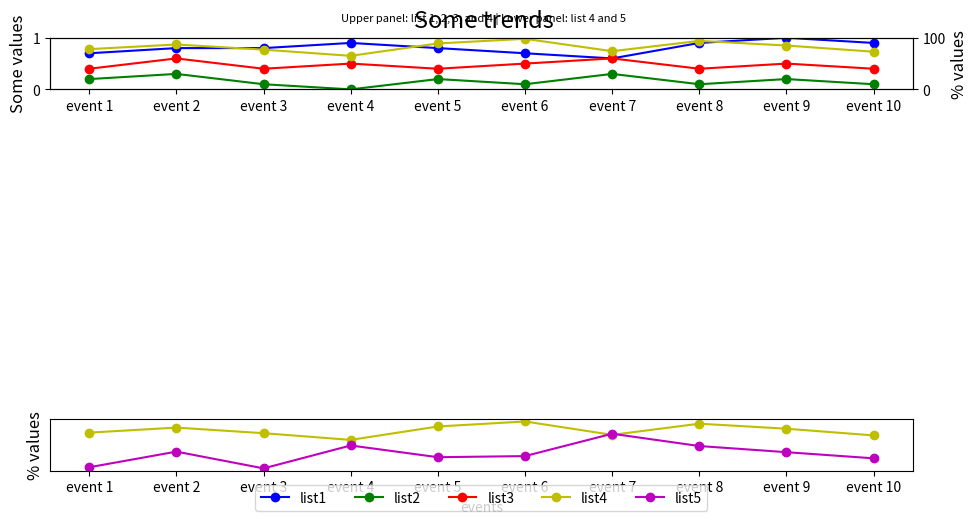

Write the Python code that produced this figure.

import matplotlib.pyplot as plt

# Initialize data
event_index = ['event 1', 'event 2', 'event 3', 'event 4', 'event 5', 'event 6', 'event 7', 'event 8', 'event 9', 'event 10']
list1 = [0.7, 0.8, 0.8, 0.9, 0.8, 0.7, 0.6, 0.9, 1.0, 0.9]
list2 = [0.2, 0.3, 0.1, 0.0, 0.2, 0.1, 0.3, 0.1, 0.2, 0.1]
list3 = [0.4, 0.6, 0.4, 0.5, 0.4, 0.5, 0.6, 0.4, 0.5, 0.4]
list4 = [78, 87, 77, 65, 89, 98, 74, 94, 85, 73]
list5 = [16, 44, 14, 55, 34, 36, 76, 54, 43, 32]

# Create figure and subplots
fig = plt.figure(figsize=(10, 6))  # Adjust figure size if necessary
ax1 = fig.add_subplot(211)  # First subplot: list 1,2,3, and 4
ax2 = ax1.twinx()  # Twin y-axis
ax3 = fig.add_subplot(212)  # Second subplot: list 4 and 5

# Plotting in the first subplot
line1 = ax1.plot(event_index, list1, 'bo-', label='list1')
line2 = ax1.plot(event_index, list2, 'go-', label='list2')
line3 = ax1.plot(event_index, list3, 'ro-', label='list3')
line4 = ax2.plot(event_index, list4, 'yo-', label='list4')

# Configuring the first subplot
ax1.set_ylim(0, 1)
ax1.set_ylabel('Some values', fontsize=12)
ax2.set_ylabel('% values', fontsize=12)
ax2.set_ylim(0, 100)

# Plotting in the second subplot
ax3.set_ylabel('% values', fontsize=12)
ax3.set_xlabel('events')
ax3.plot(event_index, list4, 'yo-', label='list4')
line5 = ax3.plot(event_index, list5, 'mo-', label='list5')

# Assigning labels and centering legend
lines = line1 + line2 + line3 + line4 + line5
labels = [l.get_label() for l in lines]
ax3.legend(lines, labels, loc='upper center', bbox_to_anchor=(0.5, -0.15), ncol=5) 

# Adding titles
title_string = 'Some trends'
subtitle_string = 'Upper panel: list 1, 2, 3, and 4 | Lower panel: list 4 and 5'
plt.suptitle(title_string, y=0.95, fontsize=17)  # Adjust title y to move it away from the subplot
plt.text(0.5, 0.93, subtitle_string, ha='center', fontsize=8, transform=fig.transFigure)

# Remove y-ticks from the second subplot if needed
ax3.yaxis.set_ticks([])

# Improve layout
fig.tight_layout(rect=[0, 0.05, 1, 1])  # Adjust layout to make space for the legend and title
plt.show()
